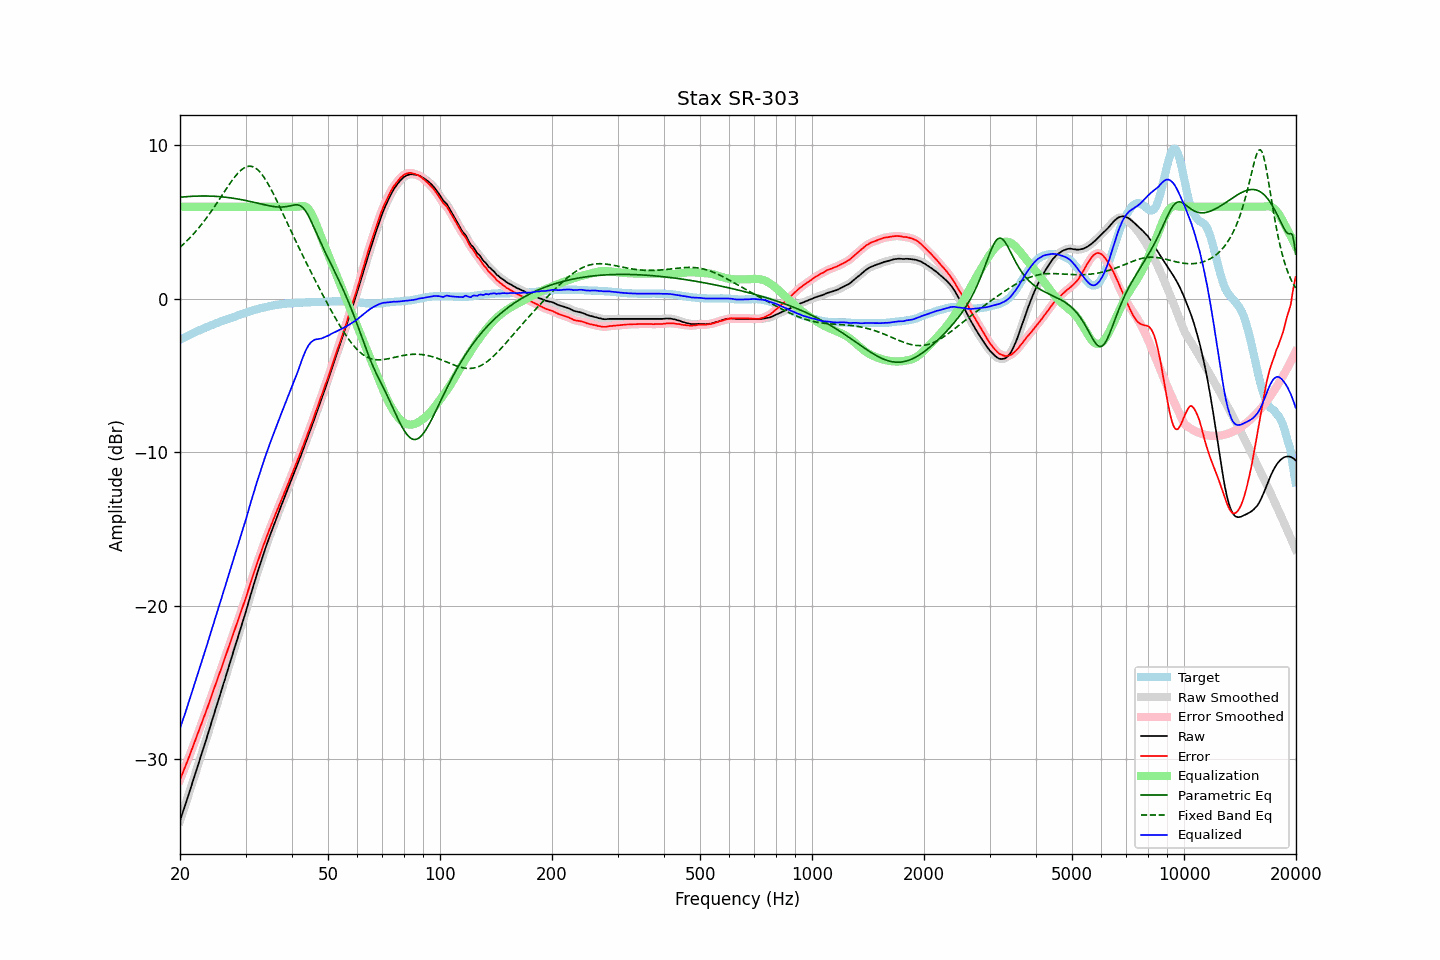

Source data for this figure (header and first rows):
frequency, raw, error, smoothed, error_smoothed, equalization, parametric_eq, fixed_band_eq, equalized_raw, equalized_smoothed, target
20.00, -34.01, -31.33, -34.00, -31.33, 6.00, 6.61, 3.36, -28.01, -28.00, -2.68
20.20, -33.69, -31.07, -33.69, -31.07, 6.00, 6.63, 3.45, -27.69, -27.69, -2.62
20.40, -33.36, -30.80, -33.38, -30.81, 6.00, 6.64, 3.55, -27.36, -27.38, -2.57
20.61, -33.07, -30.57, -33.06, -30.55, 6.00, 6.65, 3.64, -27.07, -27.06, -2.51
20.81, -32.73, -30.28, -32.74, -30.29, 6.00, 6.65, 3.75, -26.73, -26.74, -2.46
21.02, -32.42, -30.02, -32.42, -30.02, 6.00, 6.66, 3.85, -26.42, -26.42, -2.40
21.23, -32.09, -29.74, -32.09, -29.74, 6.00, 6.67, 3.96, -26.09, -26.09, -2.35
21.44, -31.76, -29.47, -31.76, -29.47, 6.00, 6.68, 4.07, -25.76, -25.76, -2.30
21.66, -31.44, -29.20, -31.44, -29.19, 6.00, 6.68, 4.18, -25.44, -25.44, -2.25
21.87, -31.10, -28.91, -31.11, -28.91, 6.00, 6.69, 4.30, -25.10, -25.11, -2.19
22.09, -30.78, -28.64, -30.78, -28.64, 6.00, 6.69, 4.42, -24.78, -24.78, -2.15
22.31, -30.45, -28.36, -30.45, -28.36, 6.00, 6.69, 4.54, -24.45, -24.45, -2.10
22.54, -30.13, -28.08, -30.13, -28.08, 6.00, 6.70, 4.66, -24.13, -24.13, -2.06
22.76, -29.80, -27.79, -29.80, -27.79, 6.00, 6.70, 4.79, -23.80, -23.80, -2.01
22.99, -29.47, -27.50, -29.46, -27.50, 6.00, 6.70, 4.93, -23.47, -23.46, -1.97
23.22, -29.13, -27.21, -29.13, -27.21, 6.00, 6.70, 5.06, -23.13, -23.13, -1.92
23.45, -28.80, -26.92, -28.80, -26.93, 6.00, 6.70, 5.20, -22.80, -22.80, -1.88
23.69, -28.48, -26.66, -28.47, -26.64, 6.00, 6.70, 5.34, -22.48, -22.47, -1.83
23.92, -28.13, -26.35, -28.13, -26.35, 6.00, 6.70, 5.49, -22.13, -22.13, -1.79
24.16, -27.79, -26.06, -27.80, -26.06, 6.00, 6.69, 5.63, -21.79, -21.80, -1.74
24.40, -27.45, -25.76, -27.46, -25.76, 6.00, 6.69, 5.78, -21.45, -21.46, -1.70
24.65, -27.13, -25.47, -27.12, -25.47, 6.00, 6.68, 5.93, -21.13, -21.12, -1.66
24.89, -26.77, -25.16, -26.78, -25.17, 6.00, 6.68, 6.09, -20.77, -20.78, -1.62
25.14, -26.45, -24.88, -26.44, -24.87, 6.00, 6.67, 6.25, -20.45, -20.44, -1.58
25.39, -26.10, -24.57, -26.11, -24.58, 6.00, 6.66, 6.40, -20.10, -20.11, -1.54
25.65, -25.78, -24.28, -25.78, -24.28, 6.00, 6.65, 6.56, -19.78, -19.78, -1.50
25.91, -25.45, -24.00, -25.44, -23.98, 6.00, 6.64, 6.72, -19.45, -19.44, -1.46
26.16, -25.08, -23.67, -25.10, -23.68, 6.00, 6.63, 6.88, -19.08, -19.10, -1.42
26.43, -24.77, -23.39, -24.76, -23.38, 6.00, 6.62, 7.04, -18.77, -18.76, -1.39
26.69, -24.42, -23.07, -24.42, -23.07, 6.00, 6.61, 7.20, -18.42, -18.42, -1.35
26.96, -24.08, -22.78, -24.09, -22.78, 6.00, 6.60, 7.35, -18.08, -18.09, -1.31
27.23, -23.75, -22.48, -23.75, -22.47, 6.00, 6.58, 7.51, -17.75, -17.75, -1.28
27.50, -23.41, -22.17, -23.41, -22.17, 6.00, 6.57, 7.65, -17.41, -17.41, -1.24
27.77, -23.06, -21.87, -23.07, -21.87, 6.00, 6.55, 7.80, -17.06, -17.07, -1.20
28.05, -22.73, -21.56, -22.73, -21.56, 6.00, 6.54, 7.93, -16.73, -16.73, -1.17
28.33, -22.39, -21.26, -22.39, -21.27, 6.00, 6.52, 8.06, -16.39, -16.39, -1.13
28.62, -22.06, -20.98, -22.06, -20.97, 6.00, 6.50, 8.18, -16.06, -16.06, -1.09
28.90, -21.72, -20.67, -21.72, -20.67, 6.00, 6.48, 8.29, -15.72, -15.72, -1.05
29.19, -21.38, -20.36, -21.38, -20.37, 6.00, 6.46, 8.38, -15.38, -15.38, -1.02
29.48, -21.03, -20.06, -21.04, -20.06, 6.00, 6.44, 8.47, -15.03, -15.04, -0.98
29.78, -20.70, -19.76, -20.71, -19.77, 6.00, 6.42, 8.54, -14.70, -14.71, -0.94
30.08, -20.37, -19.47, -20.36, -19.46, 6.00, 6.40, 8.59, -14.37, -14.36, -0.91
30.38, -20.00, -19.14, -20.00, -19.13, 6.00, 6.38, 8.62, -14.00, -14.00, -0.87
30.68, -19.63, -18.79, -19.64, -18.80, 6.00, 6.36, 8.64, -13.63, -13.64, -0.84
30.99, -19.27, -18.48, -19.27, -18.47, 6.00, 6.33, 8.64, -13.27, -13.27, -0.80
31.30, -18.92, -18.16, -18.92, -18.16, 6.00, 6.31, 8.61, -12.92, -12.92, -0.77
31.61, -18.58, -17.84, -18.58, -17.84, 6.00, 6.28, 8.57, -12.58, -12.58, -0.74
31.93, -18.24, -17.54, -18.24, -17.53, 6.00, 6.26, 8.52, -12.24, -12.24, -0.71
32.24, -17.89, -17.22, -17.90, -17.23, 6.00, 6.24, 8.44, -11.89, -11.90, -0.68
32.57, -17.57, -16.92, -17.57, -16.92, 6.00, 6.21, 8.34, -11.57, -11.57, -0.65
32.89, -17.24, -16.62, -17.24, -16.62, 6.00, 6.19, 8.23, -11.24, -11.24, -0.62
33.22, -16.92, -16.32, -16.92, -16.33, 6.00, 6.16, 8.10, -10.92, -10.92, -0.60
33.55, -16.60, -16.04, -16.60, -16.03, 6.00, 6.14, 7.96, -10.60, -10.60, -0.57
33.89, -16.29, -15.74, -16.29, -15.75, 6.00, 6.11, 7.80, -10.29, -10.29, -0.55
34.23, -15.99, -15.46, -15.99, -15.47, 6.00, 6.09, 7.63, -9.99, -9.99, -0.53
34.57, -15.70, -15.20, -15.70, -15.20, 6.00, 6.07, 7.45, -9.70, -9.70, -0.50
34.92, -15.41, -14.93, -15.41, -14.94, 6.00, 6.05, 7.26, -9.41, -9.41, -0.48
35.27, -15.13, -14.68, -15.13, -14.67, 6.00, 6.03, 7.07, -9.13, -9.13, -0.46
35.62, -14.84, -14.40, -14.84, -14.40, 6.00, 6.02, 6.86, -8.84, -8.84, -0.44
35.97, -14.55, -14.14, -14.56, -14.14, 6.00, 6.00, 6.65, -8.55, -8.56, -0.42
... 635 more rows
